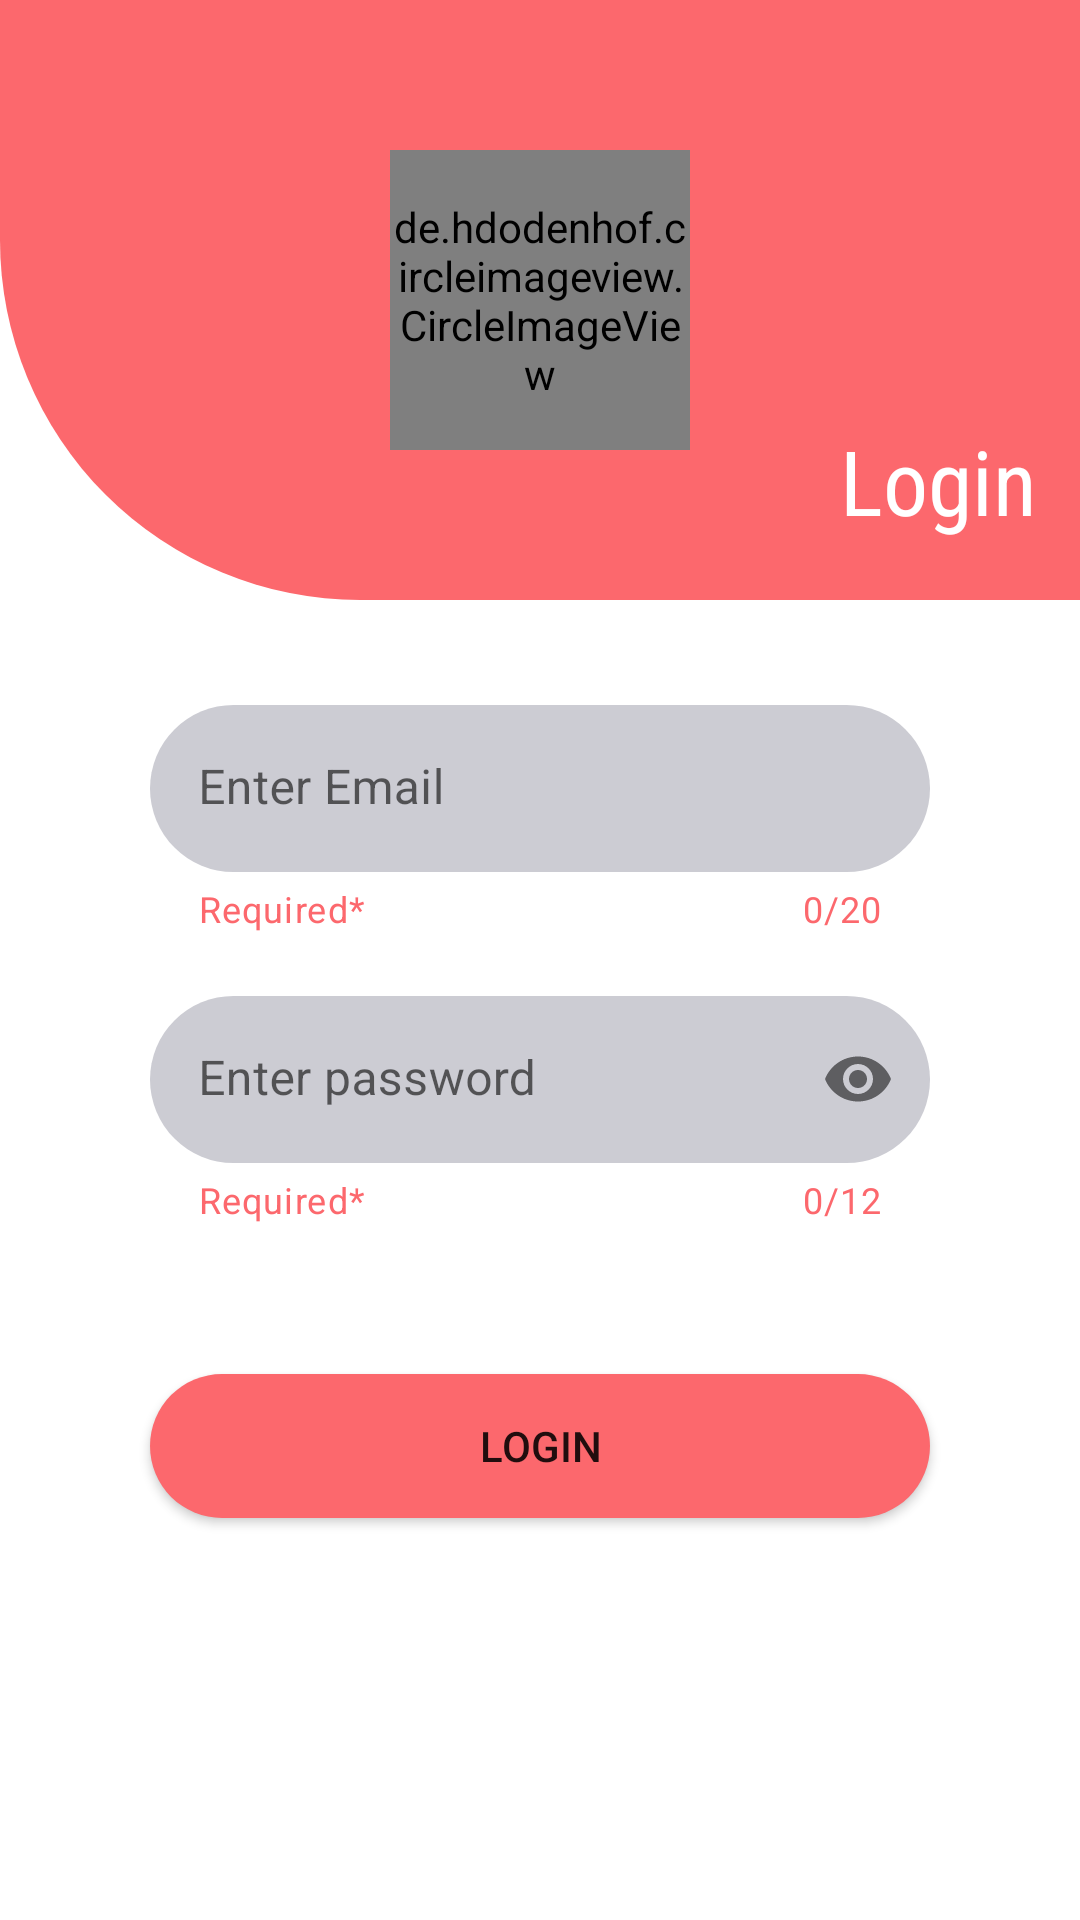

Reconstruct the res/layout file that produces this screen, plus the resources it refers to.
<!-- AndroidManifest.xml: application theme Theme.EcommerceApp -->
<!-- res/layout/activity_login.xml -->
<?xml version="1.0" encoding="utf-8"?>
<RelativeLayout xmlns:android="http://schemas.android.com/apk/res/android"
    xmlns:app="http://schemas.android.com/apk/res-auto"
    xmlns:tools="http://schemas.android.com/tools"
    android:layout_width="match_parent"
    android:layout_height="match_parent"
    tools:context=".LoginActivity">

    <RelativeLayout
        android:id="@+id/layout2"
        android:layout_width="match_parent"
        android:layout_height="200dp"
        android:background="@drawable/login_bg_design">

        <TextView
            android:id="@+id/xtxLogin"
            android:layout_width="wrap_content"
            android:layout_height="wrap_content"
            android:layout_marginLeft="280dp"
            android:layout_marginTop="140dp"
            android:fontFamily="sans-serif-condensed"
            android:text="Login"
            android:textAlignment="center"
            android:textColor="@color/white"
            android:textSize="30sp" />

        <de.hdodenhof.circleimageview.CircleImageView
            android:layout_width="100dp"
            android:layout_height="100dp"
            android:layout_centerInParent="true"
            android:src="@drawable/shop4"
            app:civ_border_color="#FF000000"
            app:civ_border_overlay="true"
            app:civ_border_width="2dp" />
    </RelativeLayout>

    <com.google.android.material.textfield.TextInputLayout
        android:id="@+id/edEmail"
        android:layout_width="match_parent"
        android:layout_height="wrap_content"
        app:helperText="Required*"
        app:helperTextTextColor="@color/purple_700"
        android:layout_below="@id/layout2"
        android:layout_marginLeft="50dp"
        android:layout_marginTop="30dp"
        android:layout_marginRight="50dp"
        android:elevation="10dp"
        app:counterEnabled="true"
        app:counterMaxLength="20"
        app:counterTextColor="@color/purple_700"
        app:boxStrokeWidth="0dp"
        app:boxStrokeWidthFocused="0dp"
        app:endIconMode="clear_text"
        app:startIconDrawable="@drawable/ic_email">

        <EditText
            android:layout_marginTop="5dp"
            android:id="@+id/edEmail2"
            android:layout_width="match_parent"
            android:layout_height="wrap_content"
            android:background="@drawable/edit_text_background"
            android:hint="@string/enter_email_here"
            android:inputType="textEmailAddress"
            android:textColor="@color/black"
            android:textSize="16sp"

            />


    </com.google.android.material.textfield.TextInputLayout>


    <com.google.android.material.textfield.TextInputLayout
        android:id="@+id/edPassword"
        android:layout_width="match_parent"
        android:layout_height="wrap_content"
        android:layout_below="@id/edEmail"
        android:layout_marginLeft="50dp"
        android:layout_marginTop="16dp"
        android:layout_marginRight="50dp"
        android:elevation="10dp"
        app:boxStrokeWidth="0dp"
        app:boxStrokeWidthFocused="0dp"
        app:counterEnabled="true"
        app:counterMaxLength="12"
        app:counterTextColor="@color/purple_700"
        app:helperText="Required*"
        app:helperTextTextColor="@color/purple_700"
        app:passwordToggleEnabled="true"
        app:startIconDrawable="@drawable/ic_lock"


        >

        <EditText
            android:id="@+id/edPassword2"
            android:layout_width="match_parent"
            android:layout_height="wrap_content"
            android:layout_marginTop="5dp"
            android:background="@drawable/edit_text_background"
            android:hint="@string/please_enter_password"
            android:inputType="textPassword"
            android:maxLines="1"
            android:textColor="@color/black" />

    </com.google.android.material.textfield.TextInputLayout>


    <Button
        android:id="@+id/btnlogin"
        android:layout_width="match_parent"
        android:layout_height="wrap_content"
        android:layout_below="@id/edPassword"
        android:layout_marginStart="50dp"
        android:layout_marginTop="50dp"

        android:layout_marginEnd="50dp"
        android:layout_marginBottom="50dp"
        android:background="@drawable/edit_field_bg"
        android:text="@string/login" />


</RelativeLayout>
<!-- resources referenced by this layout -->
<resources>
  <color name="black">#FF000000</color>
  <color name="purple_700">#FC686D</color>
  <color name="white">#FFFFFFFF</color>
  <!-- drawable edit_field_bg (drawable) -->
  <?xml version="1.0" encoding="utf-8"?>
  <shape xmlns:android="http://schemas.android.com/apk/res/android"
      android:shape="rectangle">
      <solid android:color="@color/purple_700"></solid>
      <corners android:radius="30dp"></corners>
  
  </shape>
  <!-- drawable edit_text_background (drawable) -->
  <?xml version="1.0" encoding="utf-8"?>
  <shape xmlns:android="http://schemas.android.com/apk/res/android"
      android:shape="rectangle">
      <solid android:color="@color/elevationColor2"></solid>
      <corners android:radius="50dp"></corners>
  
  </shape>
  <!-- drawable login_bg_design (drawable) -->
  <?xml version="1.0" encoding="utf-8"?>
  <shape xmlns:android="http://schemas.android.com/apk/res/android"
      android:shape="rectangle">
      <solid android:color="@color/purple_700"></solid>
      <corners android:bottomLeftRadius="120dp"></corners>
  
  </shape>
  <!-- drawable shop4: png bitmap (drawable, 17725 bytes) -->
  <string name="enter_email_here">Enter Email </string>
  <string name="login">Login</string>
  <string name="please_enter_password">Enter password</string>
  <style name="Theme.EcommerceApp" parent="Theme.MaterialComponents.DayNight.DarkActionBar">
          
          <item name="colorPrimary">@color/purple_500</item>
          <item name="colorPrimaryVariant">@color/purple_700</item>
          <item name="colorOnPrimary">@color/white</item>
          
          <item name="colorSecondary">@color/teal_200</item>
          <item name="colorSecondaryVariant">@color/teal_700</item>
          <item name="colorOnSecondary">@color/black</item>
          
          <item name="android:statusBarColor" tools:targetApi="l">?attr/colorPrimaryVariant</item>
          
  
      </style>
  <color name="elevationColor2">#CCCCD3</color>
  <color name="purple_500">#FC686D</color>
  <color name="teal_200">#E6E6ED</color>
  <color name="teal_700">#E6E6ED</color>
</resources>
